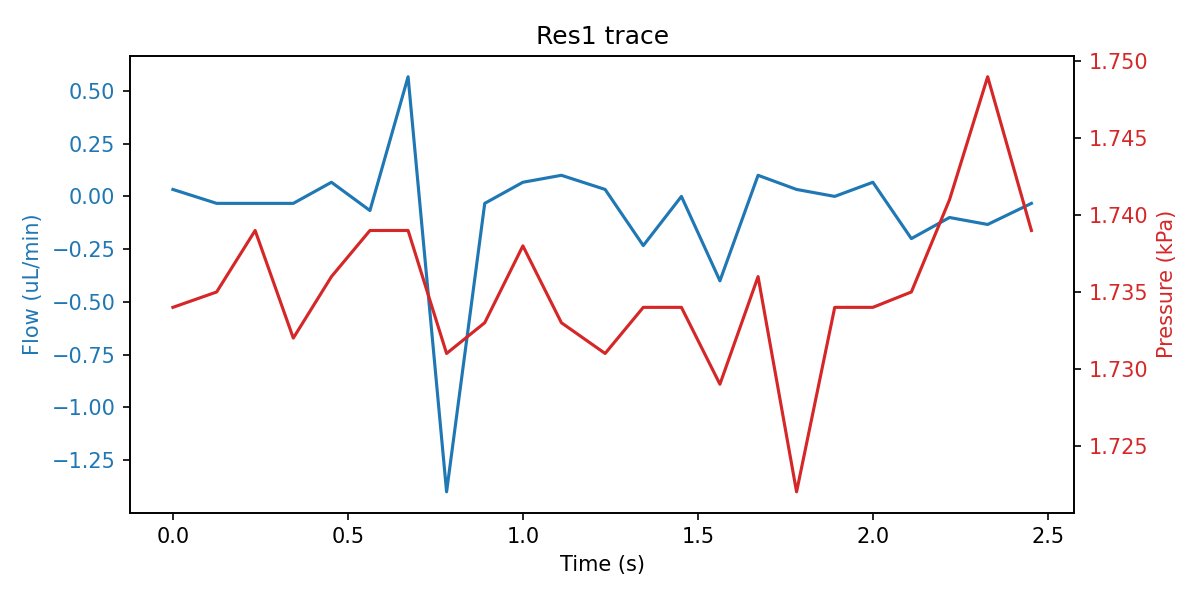

Data behind this chart, as committed beside it:
sep=; 
Time of day; Time (s); SF06_5: (); 4VM02: V1 state; V2 state; V3 state; V4 state; SPS_1: Volume (ul); 4AM01:  1:P15585 (kPa); 1:Comp. Temp (C); 
12:33:59; 0; 0.033; 15; 15; 15; 15; 96.09; 1.734; 20.77; 
12:33:59; 0.125; -0.033; 15; 15; 15; 15; 96.1; 1.735; 20.77; 
12:33:59; 0.235; -0.033; 15; 15; 15; 15; 96.09; 1.739; 20.77; 
12:33:59; 0.344; -0.033; 15; 15; 15; 15; 96.09; 1.732; 20.77; 
12:33:59; 0.453; 0.067; 15; 15; 15; 15; 96.09; 1.736; 20.77; 
12:33:59; 0.563; -0.067; 15; 15; 5; 15; 96.11; 1.739; 20.77; 
12:34:00; 0.672; 0.567; 15; 15; 5; 15; 96.09; 1.739; 20.77; 
12:34:00; 0.782; -1.400; 15; 15; 5; 15; 96.08; 1.731; 20.77; 
12:34:00; 0.891; -0.033; 15; 15; 5; 15; 96.09; 1.733; 20.77; 
12:34:00; 1; 0.067; 15; 15; 2; 15; 96.09; 1.738; 20.77; 
12:34:00; 1.11; 0.100; 15; 15; 2; 15; 96.09; 1.733; 20.77; 
12:34:00; 1.235; 0.033; 15; 15; 2; 15; 96.09; 1.731; 20.77; 
12:34:00; 1.344; -0.233; 15; 15; 2; 15; 96.09; 1.734; 20.77; 
12:34:00; 1.453; 0.000; 15; 15; 2; 15; 96.09; 1.734; 20.77; 
12:34:00; 1.563; -0.400; 15; 15; 2; 15; 96.09; 1.729; 20.77; 
12:34:01; 1.672; 0.100; 15; 15; 2; 15; 96.09; 1.736; 20.77; 
12:34:01; 1.782; 0.033; 15; 15; 2; 15; 96.09; 1.722; 20.77; 
12:34:01; 1.891; 0.000; 15; 15; 2; 15; 96.09; 1.734; 20.77; 
12:34:01; 2; 0.067; 15; 15; 2; 15; 96.09; 1.734; 20.77; 
12:34:01; 2.11; -0.200; 15; 15; 2; 15; 96.09; 1.735; 20.77; 
12:34:01; 2.219; -0.100; 15; 15; 2; 15; 96.09; 1.741; 20.77; 
12:34:01; 2.328; -0.133; 15; 15; 2; 15; 96.09; 1.749; 20.77; 
12:34:01; 2.453; -0.033; 15; 15; 2; 15; 96.09; 1.739; 20.77; 
12:34:01; 2.563; 0.167; 15; 15; 0; 15; 96.09; 1.734; 20.77; 
12:34:02; 2.672; -0.100; 15; 15; 0; 15; 96.09; 1.733; 20.77; 
12:34:02; 2.782; 0.033; 15; 15; 0; 15; 96.09; 1.732; 20.77; 
12:34:02; 2.891; -0.067; 15; 15; 0; 15; 96.08; 1.733; 20.77; 
12:34:02; 3; -0.067; 15; 15; 0; 15; 96.09; 1.732; 20.77; 
12:34:02; 3.11; -0.100; 15; 15; 0; 15; 96.09; 1.732; 20.77; 
12:34:02; 3.219; 0.167; 15; 15; 0; 15; 96.09; 1.733; 20.77; 
12:34:02; 3.328; -0.200; 15; 15; 0; 15; 96.09; 1.733; 20.77; 
12:34:02; 3.438; -0.167; 15; 15; 0; 15; 96.09; 1.733; 20.77; 
12:34:02; 3.547; 0.100; 15; 15; 0; 15; 96.09; 1.733; 20.77; 
12:34:03; 3.672; 0.033; 15; 15; 0; 15; 96.09; 1.733; 20.77; 
12:34:03; 3.782; -0.100; 15; 15; 0; 15; 96.09; 1.732; 20.77; 
12:34:03; 3.891; 0.100; 15; 15; 0; 15; 96.09; 1.732; 20.77; 
12:34:03; 4; -0.133; 15; 15; 0; 15; 96.09; 1.732; 20.77; 
12:34:03; 4.11; -0.133; 15; 15; 0; 15; 96.09; 1.733; 20.77; 
12:34:03; 4.219; -0.067; 15; 15; 0; 15; 96.09; 1.733; 20.77; 
12:34:03; 4.438; -0.100; 15; 15; 0; 15; 96.09; 1.733; 20.77; 
12:34:03; 4.547; -0.033; 15; 15; 0; 15; 96.09; 1.732; 20.77; 
12:34:04; 4.657; -0.067; 15; 15; 0; 15; 96.09; 1.733; 20.77; 
12:34:04; 4.766; -0.100; 15; 15; 0; 15; 96.09; 1.732; 20.77; 
12:34:04; 4.875; -0.133; 15; 15; 0; 15; 96.09; 1.732; 20.77; 
12:34:04; 5; -0.033; 15; 15; 0; 15; 96.09; 1.732; 20.77; 
12:34:04; 5.094; -0.067; 15; 15; 0; 15; 96.09; 1.732; 20.77; 
12:34:04; 5.219; 0.000; 15; 15; 0; 15; 96.09; 1.732; 20.77; 
12:34:04; 5.328; 0.000; 15; 15; 0; 15; 96.09; 1.732; 20.77; 
12:34:04; 5.453; 0.000; 15; 15; 0; 15; 96.09; 1.733; 20.77; 
12:34:05; 5.578; -0.033; 15; 15; 0; 15; 96.09; 1.732; 20.77; 
12:34:05; 5.688; -0.233; 15; 15; 0; 15; 96.09; 1.732; 20.77; 
12:34:05; 5.828; -0.100; 15; 15; 0; 15; 96.09; 1.734; 20.77; 
12:34:05; 5.953; 0.000; 15; 15; 0; 15; 96.09; 1.731; 20.77; 
12:34:05; 6.063; -0.100; 15; 15; 0; 15; 96.09; 1.734; 20.77; 
12:34:05; 6.188; -0.133; 15; 15; 0; 15; 96.09; 1.733; 20.77; 
12:34:05; 6.36; -0.133; 15; 15; 0; 15; 96.09; 1.733; 20.77; 
12:34:05; 6.547; -0.133; 15; 15; 0; 15; 96.09; 1.732; 20.77; 
12:34:06; 6.688; 0.000; 15; 15; 0; 15; 96.1; 1.733; 20.77; 
12:34:06; 6.813; 0.000; 15; 15; 0; 15; 96.09; 1.733; 20.77; 
... 1,278 more rows
